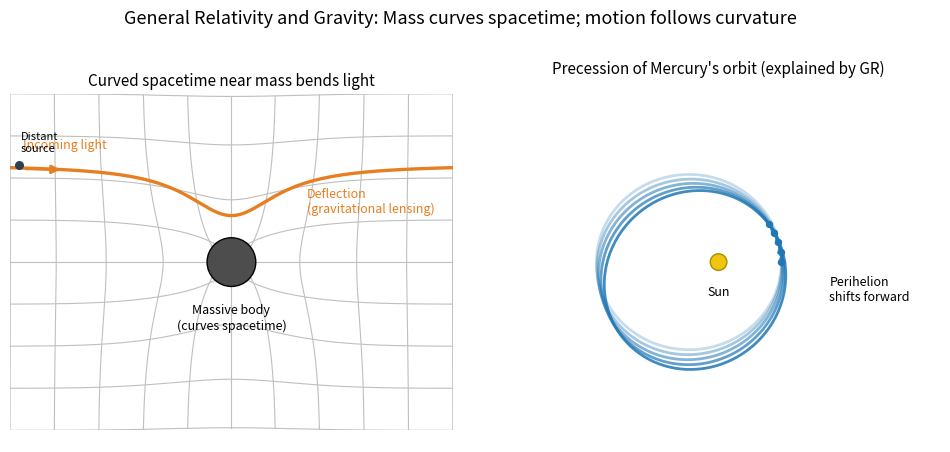

This figure's Python source:
import numpy as np
import matplotlib.pyplot as plt
from matplotlib.patches import Circle, FancyArrowPatch


def warp_points(X, Y, cx=0.0, cy=0.0, A=1.0, sigma=1.5):
    """
    Radial inward warp around (cx, cy) to visually mimic spacetime curvature.
    X, Y: arrays of coordinates
    A: warp amplitude
    sigma: scale of curvature region
    Returns warped coordinates (Xw, Yw)
    """
    dx = X - cx
    dy = Y - cy
    r = np.hypot(dx, dy) + 1e-9
    dr = A * np.exp(-(r**2) / (2.0 * sigma**2))
    new_r = np.maximum(r - dr, 0.02)
    scale = new_r / r
    Xw = cx + dx * scale
    Yw = cy + dy * scale
    return Xw, Yw


def plot_curved_spacetime(ax):
    # Parameters for the mass (lens)
    cx, cy = 0.0, 0.0
    A, sigma = 1.0, 1.6

    # Draw warped grid lines
    x_min, x_max = -5.0, 5.0
    y_min, y_max = -3.8, 3.8
    nx, ny = 11, 9

    grid_color = (0.75, 0.75, 0.75)
    for x0 in np.linspace(x_min, x_max, nx):
        Y = np.linspace(y_min, y_max, 600)
        X = np.full_like(Y, x0)
        Xw, Yw = warp_points(X, Y, cx, cy, A=A, sigma=sigma)
        ax.plot(Xw, Yw, color=grid_color, lw=0.8, zorder=1)

    for y0 in np.linspace(y_min, y_max, ny):
        X = np.linspace(x_min, x_max, 800)
        Y = np.full_like(X, y0)
        Xw, Yw = warp_points(X, Y, cx, cy, A=A, sigma=sigma)
        ax.plot(Xw, Yw, color=grid_color, lw=0.8, zorder=1)

    # Massive body at the center
    mass = Circle((cx, cy), 0.55, facecolor="#4d4d4d", edgecolor="black", lw=1.0, zorder=5)
    ax.add_patch(mass)
    ax.text(cx, cy - 0.95, "Massive body\n(curves spacetime)", ha="center", va="top", fontsize=9)

    # Light ray bending (geodesic) skirting the mass
    x = np.linspace(x_min, x_max, 1000)
    b = 2.2      # impact parameter
    A_defl = 1.15
    s = 1.25
    y = b - A_defl / (1.0 + (x / s) ** 2)
    ax.plot(x, y, color="#e67e22", lw=2.4, zorder=6, label="Light path (geodesic)")

    # Arrow indicating direction of light
    x_arrow = -3.8
    y_arrow = b - A_defl / (1.0 + (x_arrow / s) ** 2)
    arrow = FancyArrowPatch((x_arrow - 0.9, y_arrow + 0.02), (x_arrow, y_arrow),
                            arrowstyle='-|>', mutation_scale=12, color="#e67e22", lw=2.0, zorder=7)
    ax.add_patch(arrow)
    ax.text(-4.7, b + 0.35, "Incoming light", color="#e67e22", fontsize=9)
    ax.text(1.7, 1.1, "Deflection\n(gravitational lensing)", color="#e67e22", fontsize=9, ha="left")

    # A distant source and its bent path illustration (minimal)
    ax.scatter([x_min + 0.2], [b], s=30, color="#2c3e50", zorder=8)
    ax.text(x_min + 0.25, b + 0.25, "Distant\nsource", fontsize=8, ha="left", va="bottom")

    ax.set_title("Curved spacetime near mass bends light", fontsize=11)
    ax.set_aspect('equal')
    ax.set_xlim(x_min, x_max)
    ax.set_ylim(y_min, y_max)
    ax.set_xticks([])
    ax.set_yticks([])
    for spine in ["top", "right", "left", "bottom"]:
        ax.spines[spine].set_visible(False)


def plot_precession(ax):
    # Sun at the focus (origin)
    sun = Circle((0.0, 0.0), 0.12, facecolor="#f1c40f", edgecolor="#ad8c00", lw=1.0, zorder=5)
    ax.add_patch(sun)
    ax.text(0.0, -0.35, "Sun", ha="center", va="top", fontsize=9)

    # Precessing orbits (exaggerated for visibility)
    e = 0.32           # eccentricity
    p = 1.2            # semi-latus rectum
    thetas = np.linspace(0, 2*np.pi, 1200)
    shifts = np.linspace(0, 0.65, 5)  # perihelion shift per orbit (exaggerated)

    base_color = np.array([31, 119, 180]) / 255.0  # matplotlib C0
    for i, phi in enumerate(shifts):
        r = p / (1 + e * np.cos(thetas - phi))
        x = r * np.cos(thetas)
        y = r * np.sin(thetas)
        alpha = 0.25 + 0.15 * i
        ax.plot(x, y, color=base_color, lw=2.0, alpha=alpha, zorder=3)
        # Mark perihelion point for each orbit
        r_min = p / (1 + e)
        x_peri = r_min * np.cos(phi)
        y_peri = r_min * np.sin(phi)
        ax.scatter([x_peri], [y_peri], s=18, color=base_color, zorder=6)
        if i < len(shifts) - 1:
            # Arrow from this perihelion to the next to indicate precession
            r_min_next = p / (1 + e)
            x_next = r_min_next * np.cos(shifts[i+1])
            y_next = r_min_next * np.sin(shifts[i+1])
            arr = FancyArrowPatch((x_peri, y_peri), (x_next, y_next),
                                  arrowstyle='-|>', mutation_scale=10,
                                  color=base_color, lw=1.5, alpha=0.7, zorder=6)
            ax.add_patch(arr)

    ax.text(1.6, -0.2, "Perihelion\nshifts forward", fontsize=9, ha="left", va="top")
    ax.set_title("Precession of Mercury's orbit (explained by GR)", fontsize=11)
    ax.set_aspect('equal')
    ax.set_xlim(-3.2, 3.2)
    ax.set_ylim(-2.6, 2.6)
    ax.set_xticks([])
    ax.set_yticks([])
    for spine in ["top", "right", "left", "bottom"]:
        ax.spines[spine].set_visible(False)


def main():
    fig = plt.figure(figsize=(12, 5.2), dpi=150)
    gs = fig.add_gridspec(1, 2, wspace=0.1)
    ax1 = fig.add_subplot(gs[0, 0])
    ax2 = fig.add_subplot(gs[0, 1])

    plot_curved_spacetime(ax1)
    plot_precession(ax2)

    fig.suptitle("General Relativity and Gravity: Mass curves spacetime; motion follows curvature", fontsize=13, y=0.98)
    outname = "general_relativity_gravity.png"
    plt.savefig(outname, bbox_inches='tight')
    print(f"Saved figure to {outname}")


if __name__ == "__main__":
    main()
